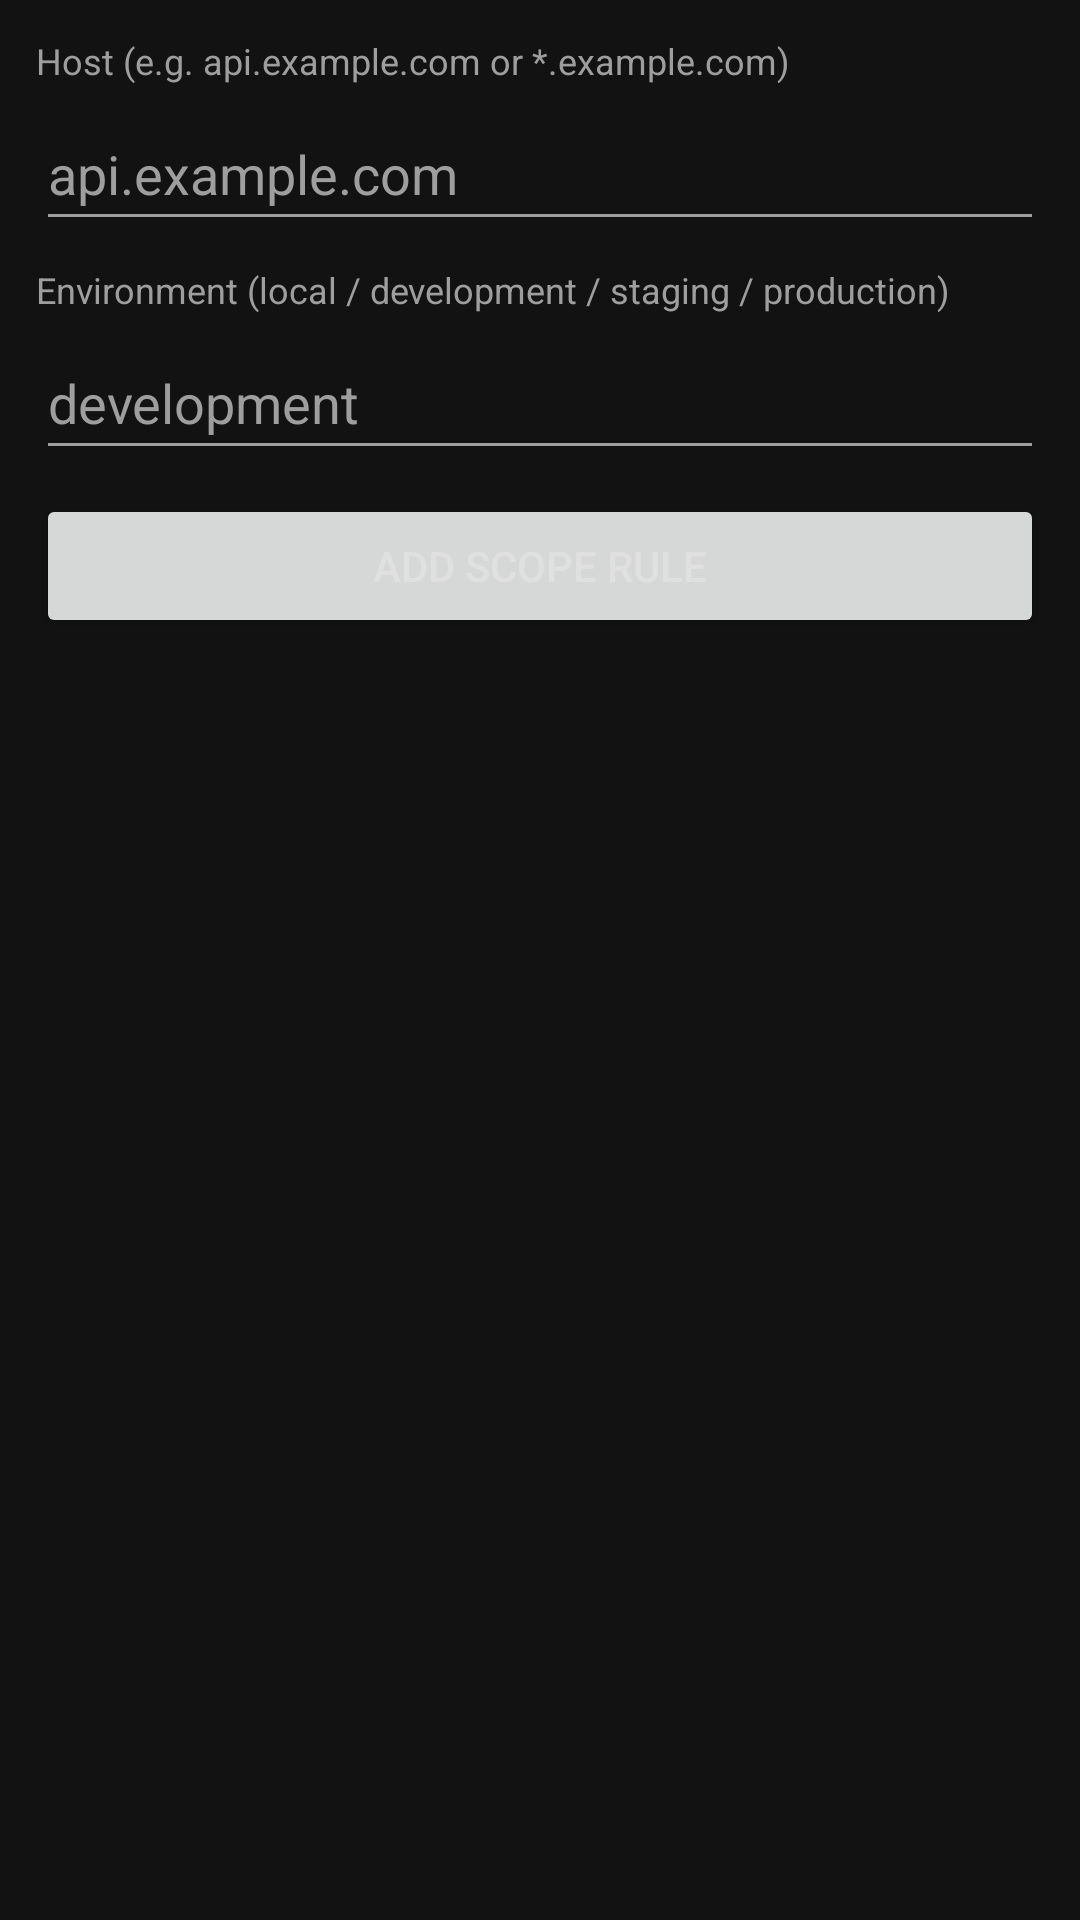

Here is an Android app screen rendered from its layout file. Give the layout XML and the strings, colors and styles it references.
<!-- AndroidManifest.xml: application theme Theme.FortunateHtml -->
<!-- res/layout/fragment_scope.xml -->
<?xml version="1.0" encoding="utf-8"?>
<LinearLayout xmlns:android="http://schemas.android.com/apk/res/android"
    android:layout_width="match_parent"
    android:layout_height="match_parent"
    android:orientation="vertical"
    android:background="@color/background"
    android:padding="12dp">

    <TextView android:layout_width="wrap_content" android:layout_height="wrap_content"
        android:text="Host (e.g. api.example.com or *.example.com)"
        android:textColor="@color/text_secondary" android:textSize="12sp"
        android:layout_marginBottom="4dp"/>
    <EditText
        android:id="@+id/scopeHost"
        android:layout_width="match_parent"
        android:layout_height="48dp"
        android:singleLine="true"
        android:inputType="textUri"
        android:hint="api.example.com"
        android:textColor="@color/on_surface"
        android:textColorHint="@color/text_secondary"
        android:layout_marginBottom="8dp" />

    <TextView android:layout_width="wrap_content" android:layout_height="wrap_content"
        android:text="Environment (local / development / staging / production)"
        android:textColor="@color/text_secondary" android:textSize="12sp"
        android:layout_marginBottom="4dp"/>
    <EditText
        android:id="@+id/scopeEnvironment"
        android:layout_width="match_parent"
        android:layout_height="48dp"
        android:singleLine="true"
        android:hint="development"
        android:textColor="@color/on_surface"
        android:textColorHint="@color/text_secondary"
        android:layout_marginBottom="8dp" />

    <Button
        android:id="@+id/btnAddScope"
        android:layout_width="match_parent"
        android:layout_height="48dp"
        android:text="@string/btn_add_scope_rule"
        android:layout_marginBottom="12dp" />

    <TextView
        android:id="@+id/scopeRulesList"
        android:layout_width="match_parent"
        android:layout_height="wrap_content"
        android:textColor="@color/on_surface"
        android:textSize="13sp"
        android:fontFamily="monospace" />

</LinearLayout>
<!-- resources referenced by this layout -->
<resources>
  <color name="background">#121212</color>
  <color name="on_surface">#E0E0E0</color>
  <color name="text_secondary">#9E9E9E</color>
  <string name="btn_add_scope_rule">Add Scope Rule</string>
  <style name="Theme.FortunateHtml" parent="Theme.MaterialComponents.DayNight.NoActionBar">
          <item name="colorPrimary">@color/primary</item>
          <item name="colorPrimaryDark">@color/primary_dark</item>
          <item name="colorAccent">@color/accent</item>
          <item name="android:windowBackground">@color/background</item>
          <item name="android:statusBarColor">@color/background</item>
          <item name="android:navigationBarColor">@color/background</item>
          <item name="colorSurface">@color/surface</item>
          <item name="colorOnSurface">@color/on_surface</item>
          <item name="android:textColorPrimary">@color/on_surface</item>
          <item name="android:textColorSecondary">@color/text_secondary</item>
      </style>
  <color name="primary">#4FC3F7</color>
  <color name="primary_dark">#0288D1</color>
  <color name="accent">#FF6D00</color>
  <color name="surface">#1E1E1E</color>
</resources>
